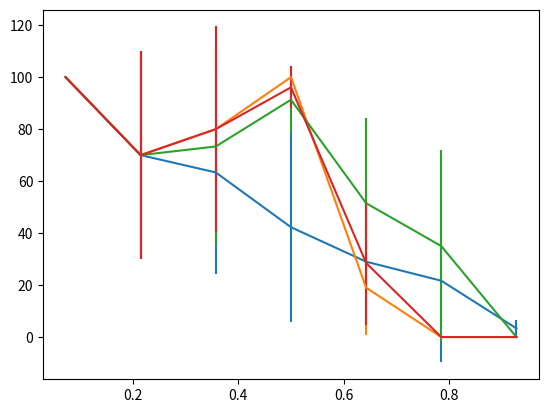

Recreate this plot in Python. (Note: this script raises an exception after producing the figure.)

import matplotlib.pyplot as plt
eixoYA = [100.0, 70.0, 63.33333333333333, 42.26190476190476, 29.0, 21.666666666666664, 3.333333333333333]
eixoYW = [100.0, 70.0, 73.33333333333333, 91.30952380952381, 51.5, 35.0, 0.0]
eixoYK= [100.0, 70.0, 80.0, 100.0, 19.0, 0.0, 0.0]
eixoYN= [100.0, 70.0, 80.0, 96.07142857142857, 28.5, 0.0, 0.0]
eixoX= [0.07142857142857142, 0.21428571428571427, 0.3571428571428571, 0.5, 0.6428571428571428, 0.7857142857142856, 0.9285714285714284]
desvioA = [0.0, 40.124805295477756, 39.00142447541001, 36.39480616928428, 25.493136331177457, 31.451020121240372, 3.162277660168379]
desvioW = [0.0, 40.124805295477756, 37.94733192202055, 13.121240418244714, 32.7112366015105, 36.851805322881475, 0.0]
desvioK = [0.0, 40.124805295477756, 39.496835316262995, 0.0, 18.10800927766495, 0.0, 0.0]
desvioN= [0.0, 40.124805295477756, 39.496835316262995, 8.119798177847747, 23.74921051319391, 0.0, 0.0]

plt.errorbar(eixoX, eixoYA, desvioA)
plt.errorbar(eixoX, eixoYK, desvioK)
plt.errorbar(eixoX, eixoYW, desvioW)
plt.errorbar(eixoX, eixoYN, desvioN)
plt.errorbar(eixoX, eixoYNA, desvioNA)
plt.errorbar(eixoX, eixoYNW, desvioNW)
